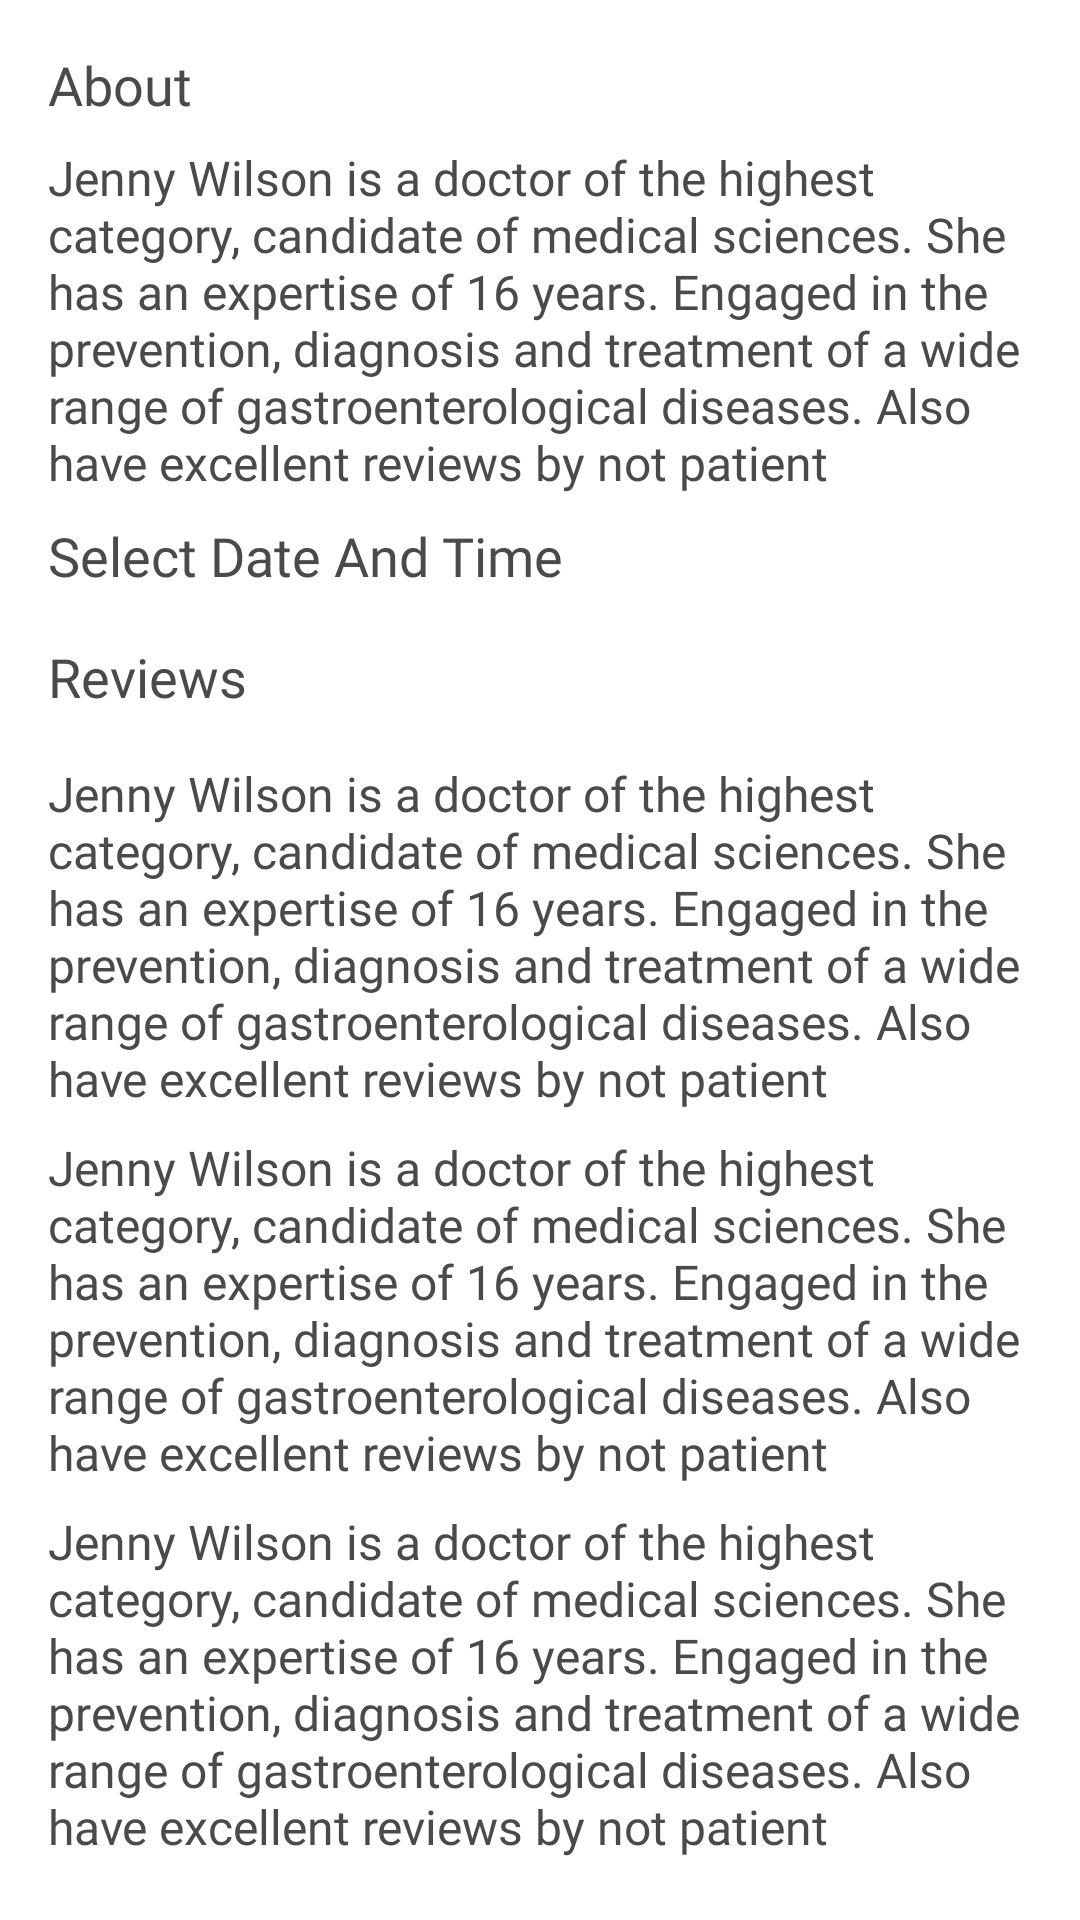

Here is an Android app screen rendered from its layout file. Give the layout XML and the strings, colors and styles it references.
<!-- AndroidManifest.xml: application theme Theme.Doctorce -->
<!-- res/layout/profile_bottom_sheet.xml -->
<?xml version="1.0" encoding="utf-8"?>
<androidx.coordinatorlayout.widget.CoordinatorLayout
    android:padding="16dp"
    android:orientation="vertical"
    android:layout_width="match_parent"
    app:behavior_hideable="false"
    app:behavior_peekHeight="580dp"
    android:background="@drawable/bottom_sheet_round_bg"
    android:paddingBottom="32dp"
    app:layout_behavior="com.google.android.material.bottomsheet.BottomSheetBehavior"
    android:layout_height="match_parent"
    xmlns:android="http://schemas.android.com/apk/res/android"
    xmlns:app="http://schemas.android.com/apk/res-auto"
    xmlns:tools="http://schemas.android.com/tools">

    <LinearLayout
        android:orientation="vertical"
        android:layout_width="match_parent"
        android:layout_height="wrap_content">

        
        <TextView
            android:layout_width="wrap_content"
            android:layout_height="wrap_content"
            android:text="About"
            android:fontFamily="@font/poppins_semi_bold"
            android:textColor="@color/primary_text_color"
            android:textSize="18sp"/>

        
        <TextView
            android:id="@+id/tv_doctor_desc"
            android:layout_marginTop="8dp"
            android:layout_width="wrap_content"
            android:layout_height="wrap_content"
            android:text="@string/dummy_doctor_decr"
            android:fontFamily="@font/poppins"
            android:textColor="@color/primary_text_color"
            android:textSize="16sp"/>

        
        <TextView
            android:layout_width="wrap_content"
            android:layout_height="wrap_content"
            android:layout_marginTop="8dp"
            android:text="Select Date And Time"
            android:fontFamily="@font/poppins_semi_bold"
            android:textColor="@color/primary_text_color"
            android:textSize="18sp"/>

        <androidx.recyclerview.widget.RecyclerView
            android:id="@+id/days_rv"
            android:layout_width="wrap_content"
            android:layout_height="wrap_content"
            tools:listitem="@layout/rv_day_model"
            android:layoutDirection="ltr"
            />

        
        <TextView
            android:layout_width="wrap_content"
            android:layout_height="wrap_content"
            android:layout_marginTop="16dp"
            android:text="Reviews"
            android:fontFamily="@font/poppins_semi_bold"
            android:textColor="@color/primary_text_color"
            android:textSize="18sp"/>

        <TextView
            android:layout_marginTop="16dp"
            android:layout_width="wrap_content"
            android:layout_height="wrap_content"
            android:text="@string/dummy_doctor_decr"
            android:fontFamily="@font/poppins"
            android:textColor="@color/primary_text_color"
            android:textSize="16sp"/>

        <TextView
            android:layout_marginTop="8dp"
            android:layout_width="wrap_content"
            android:layout_height="wrap_content"
            android:text="@string/dummy_doctor_decr"
            android:fontFamily="@font/poppins"
            android:textColor="@color/primary_text_color"
            android:textSize="16sp"/>

        <TextView
            android:layout_marginTop="8dp"
            android:layout_width="wrap_content"
            android:layout_height="wrap_content"
            android:text="@string/dummy_doctor_decr"
            android:fontFamily="@font/poppins"
            android:textColor="@color/primary_text_color"
            android:textSize="16sp"/>

    </LinearLayout>



</androidx.coordinatorlayout.widget.CoordinatorLayout>
<!-- res/layout/rv_day_model.xml (included above) -->
<?xml version="1.0" encoding="utf-8"?>
<com.google.android.material.card.MaterialCardView xmlns:android="http://schemas.android.com/apk/res/android"
    android:layout_width="65dp"
    xmlns:app="http://schemas.android.com/apk/res-auto"
    android:padding="5dp"
    app:cardElevation="3dp"
    app:strokeColor="@color/secondary_text_color"
    app:cardCornerRadius="15dp"
    app:strokeWidth="1dp"
    android:layout_margin="5dp"
    android:layout_gravity="center"
    android:layout_height="70dp">

    

    <LinearLayout
        android:orientation="vertical"
        android:layout_gravity="center"
        android:paddingTop="10dp"
        android:paddingBottom="10dp"
        android:paddingStart="15dp"
        android:paddingEnd="15dp"
        android:layout_width="wrap_content"
        android:layout_height="wrap_content">

        <TextView
            android:id="@+id/rv_day_day_name"
            android:layout_width="wrap_content"
            android:layout_height="wrap_content"
            android:text="MON"
            android:layout_gravity="center"
            android:fontFamily="@font/poppins_medium"
            />

        <TextView
            android:id="@+id/rv_day_date"
            android:layout_width="wrap_content"
            android:layout_height="wrap_content"
            android:text="14"
            android:textSize="18sp"
            android:layout_gravity="center"
            android:fontFamily="@font/poppins_medium"
            />

    </LinearLayout>

</com.google.android.material.card.MaterialCardView>
<!-- resources referenced by this layout -->
<resources>
  <color name="primary_text_color">#4A4A4A</color>
  <color name="secondary_text_color">#BEBEBE</color>
  <string name="dummy_doctor_decr">Jenny Wilson is a doctor of the highest category, candidate of medical sciences. She has an expertise of 16 years. Engaged in the prevention, diagnosis and treatment of a wide range of gastroenterological diseases. Also have excellent reviews by not patient</string>
  <style name="Theme.Doctorce" parent="Theme.MaterialComponents.DayNight.NoActionBar">
          
          <item name="colorPrimary">@color/blue</item>
          <item name="colorPrimaryVariant">@color/blue</item>
          <item name="colorOnPrimary">@color/black</item>
          
          <item name="colorSecondary">@color/teal_200</item>
          <item name="colorSecondaryVariant">@color/teal_700</item>
          <item name="colorOnSecondary">@color/black</item>
          
          <item name="android:statusBarColor" tools:targetApi="l">@color/background_white</item>
          
          <item name="android:windowLightStatusBar">true</item>
          
      </style>
  <color name="blue">#1C68B3</color>
  <color name="black">#FF000000</color>
  <color name="teal_200">#FF03DAC5</color>
  <color name="teal_700">#FF018786</color>
  <color name="background_white">#F7F8FF</color>
</resources>
